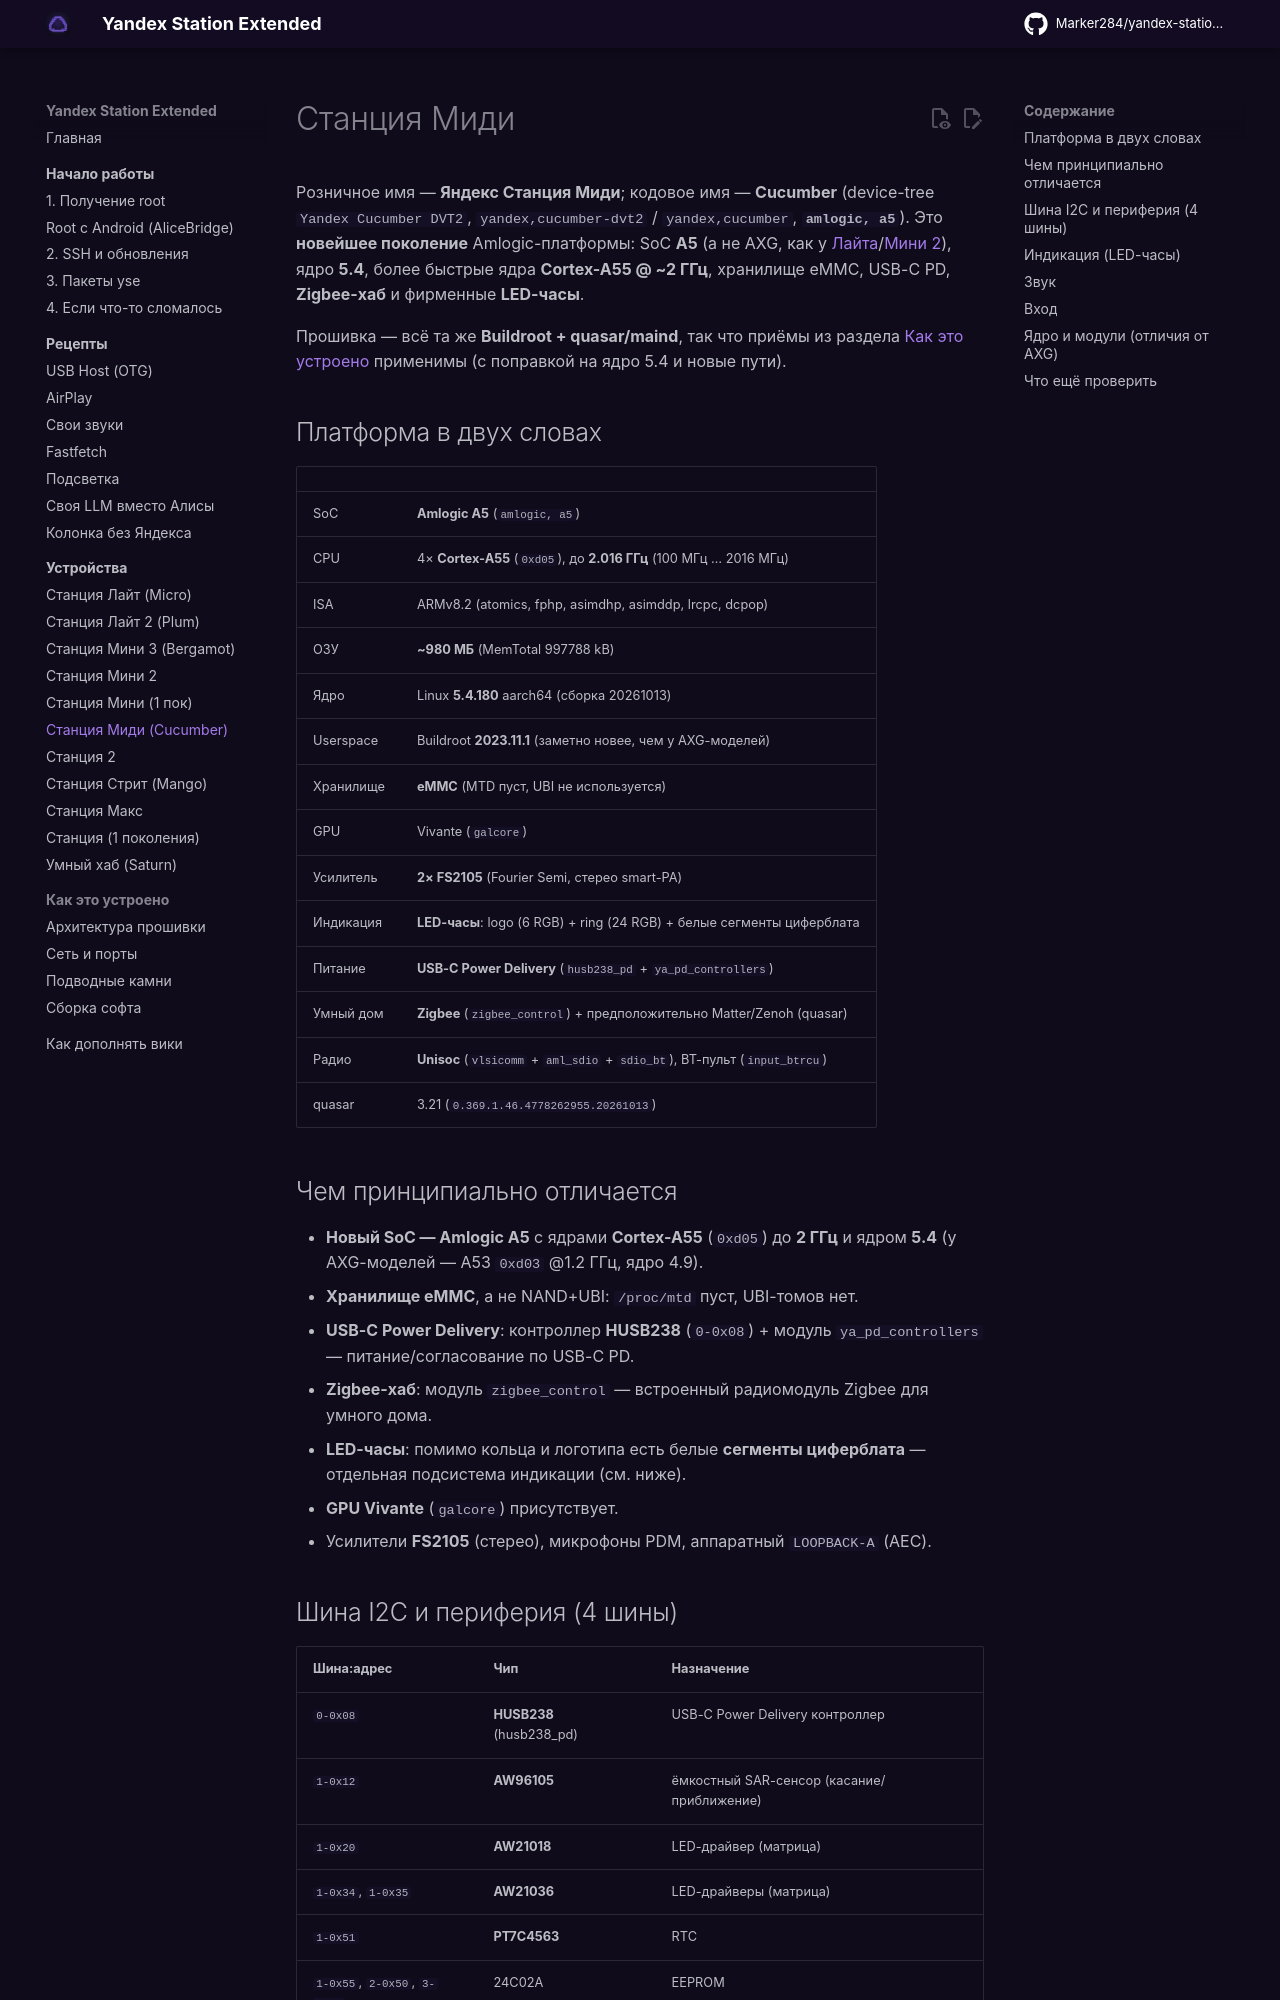

repository: Kastle86/yandex-station-extended · page: devices/station-midi/index.html · generator: mkdocs

# Станция Миди

Розничное имя — **Яндекс Станция Миди**; кодовое имя — **Cucumber** (device-tree
`Yandex Cucumber DVT2`, `yandex,cucumber-dvt2` / `yandex,cucumber`, **`amlogic, a5`**).
Это **новейшее поколение** Amlogic-платформы: SoC **A5** (а не AXG, как у
[Лайта](station-lite.md)/[Мини 2](station-mini2.md)), ядро **5.4**, более быстрые
ядра **Cortex-A55 @ ~2 ГГц**, хранилище eMMC, USB-C PD, **Zigbee-хаб** и фирменные
**LED-часы**.

Прошивка — всё та же **Buildroot + quasar/maind**, так что приёмы из раздела
[Как это устроено](../internals/architecture.md) применимы (с поправкой на ядро 5.4 и новые
пути).

## Платформа в двух словах

| | |
|---|---|
| SoC | **Amlogic A5** (`amlogic, a5`) |
| CPU | 4× **Cortex-A55** (`0xd05`), до **2.016 ГГц** (100 МГц … 2016 МГц) |
| ISA | ARMv8.2 (atomics, fphp, asimdhp, asimddp, lrcpc, dcpop) |
| ОЗУ | **~980 МБ** (MemTotal 997788 kB) |
| Ядро | Linux **5.4.180** aarch64 (сборка 20261013) |
| Userspace | Buildroot **2023.11.1** (заметно новее, чем у AXG-моделей) |
| Хранилище | **eMMC** (MTD пуст, UBI не используется) |
| GPU | Vivante (`galcore`) |
| Усилитель | **2× FS2105** (Fourier Semi, стерео smart-PA) |
| Индикация | **LED-часы**: logo (6 RGB) + ring (24 RGB) + белые сегменты циферблата |
| Питание | **USB-C Power Delivery** (`husb238_pd` + `ya_pd_controllers`) |
| Умный дом | **Zigbee** (`zigbee_control`) + предположительно Matter/Zenoh (quasar) |
| Радио | **Unisoc** (`vlsicomm` + `aml_sdio` + `sdio_bt`), BT-пульт (`input_btrcu`) |
| quasar | 3.21 (`0.369.1.46.4778262955.20261013`) |

## Чем принципиально отличается

- **Новый SoC — Amlogic A5** с ядрами **Cortex-A55** (`0xd05`) до **2 ГГц** и ядром
  **5.4** (у AXG-моделей — A53 `0xd03` @1.2 ГГц, ядро 4.9).
- **Хранилище eMMC**, а не NAND+UBI: `/proc/mtd` пуст, UBI-томов нет.
- **USB-C Power Delivery**: контроллер **HUSB238** (`0-0x08`) + модуль
  `ya_pd_controllers` — питание/согласование по USB-C PD.
- **Zigbee-хаб**: модуль `zigbee_control` — встроенный радиомодуль Zigbee для
  умного дома.
- **LED-часы**: помимо кольца и логотипа есть белые **сегменты циферблата** —
  отдельная подсистема индикации (см. ниже).
- **GPU Vivante** (`galcore`) присутствует.
- Усилители **FS2105** (стерео), микрофоны PDM, аппаратный `LOOPBACK-A` (AEC).
